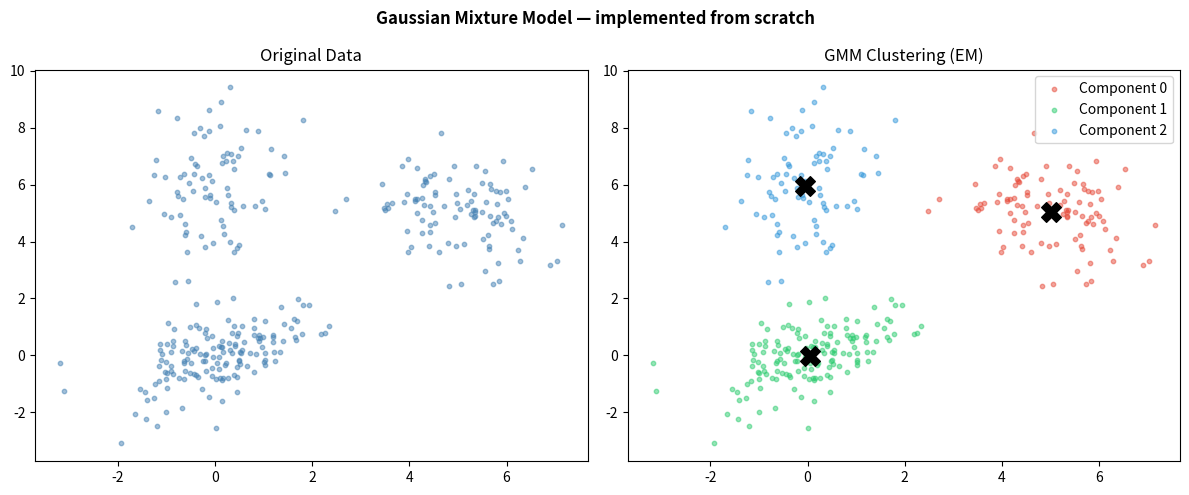

Here is the Python script that generated this plot:
"""
Gaussian Mixture Model (GMM) — implemented from scratch using NumPy.
Uses the Expectation-Maximization (EM) algorithm.
"""

import numpy as np


class GaussianMixtureModel:
    """
    Gaussian Mixture Model fitted via the EM algorithm.

    Parameters
    ----------
    n_components : int
        Number of Gaussian components (clusters).
    max_iter : int
        Maximum number of EM iterations.
    tol : float
        Convergence threshold on log-likelihood improvement.
    random_state : int or None
        Seed for reproducibility.
    """

    def __init__(self, n_components: int = 2, max_iter: int = 100,
                 tol: float = 1e-4, random_state=None):
        self.n_components = n_components
        self.max_iter = max_iter
        self.tol = tol
        self.rng = np.random.default_rng(random_state)

        # Parameters learned during fit
        self.weights_ = None    # shape (K,)
        self.means_ = None      # shape (K, D)
        self.covariances_ = None  # shape (K, D, D)
        self.log_likelihoods_ = []

    # ------------------------------------------------------------------
    # Public API
    # ------------------------------------------------------------------

    def fit(self, X: np.ndarray) -> "GaussianMixtureModel":
        """Fit the GMM to data X using EM."""
        X = np.asarray(X, dtype=float)
        n_samples, n_features = X.shape
        K = self.n_components

        # --- Initialisation (K-Means++ style for means) ---
        self.weights_ = np.ones(K) / K
        self.means_ = self._kmeans_plusplus_init(X, K)
        self.covariances_ = np.array([np.eye(n_features) * X.var() for _ in range(K)])

        prev_log_likelihood = -np.inf

        for iteration in range(self.max_iter):
            # E-step: compute responsibilities
            responsibilities = self._e_step(X)

            # M-step: update parameters
            self._m_step(X, responsibilities)

            # Check convergence
            log_likelihood = self._total_log_likelihood(X)
            self.log_likelihoods_.append(log_likelihood)

            if abs(log_likelihood - prev_log_likelihood) < self.tol:
                print(f"Converged after {iteration + 1} iterations.")
                break
            prev_log_likelihood = log_likelihood
        else:
            print(f"Reached max_iter={self.max_iter} without full convergence.")

        return self

    def predict(self, X: np.ndarray) -> np.ndarray:
        """Return the most likely component index for each sample."""
        responsibilities = self._e_step(np.asarray(X, dtype=float))
        return np.argmax(responsibilities, axis=1)

    def predict_proba(self, X: np.ndarray) -> np.ndarray:
        """Return responsibility matrix (soft assignments)."""
        return self._e_step(np.asarray(X, dtype=float))

    def score(self, X: np.ndarray) -> float:
        """Return mean log-likelihood per sample."""
        return self._total_log_likelihood(np.asarray(X, dtype=float)) / len(X)

    def sample(self, n_samples: int = 100):
        """Draw random samples from the fitted GMM."""
        if self.means_ is None:
            raise RuntimeError("Model must be fitted before sampling.")
        component_indices = self.rng.choice(
            self.n_components, size=n_samples, p=self.weights_
        )
        samples = np.array([
            self.rng.multivariate_normal(self.means_[k], self.covariances_[k])
            for k in component_indices
        ])
        return samples, component_indices

    # ------------------------------------------------------------------
    # Private helpers
    # ------------------------------------------------------------------

    def _e_step(self, X: np.ndarray) -> np.ndarray:
        """Compute the responsibility of each component for each sample."""
        n_samples = X.shape[0]
        K = self.n_components
        weighted_likelihoods = np.zeros((n_samples, K))

        for k in range(K):
            weighted_likelihoods[:, k] = (
                self.weights_[k] * self._gaussian_pdf(X, self.means_[k], self.covariances_[k])
            )

        total = weighted_likelihoods.sum(axis=1, keepdims=True)
        # Avoid division by zero
        total = np.where(total == 0, 1e-300, total)
        return weighted_likelihoods / total

    def _m_step(self, X: np.ndarray, responsibilities: np.ndarray) -> None:
        """Update mixture parameters from current responsibilities."""
        n_samples, n_features = X.shape
        K = self.n_components
        Nk = responsibilities.sum(axis=0)  # effective number of points per component

        self.weights_ = Nk / n_samples

        self.means_ = (responsibilities.T @ X) / Nk[:, np.newaxis]

        for k in range(K):
            diff = X - self.means_[k]                          # (N, D)
            weighted_diff = responsibilities[:, k:k+1] * diff  # (N, D)
            self.covariances_[k] = (weighted_diff.T @ diff) / Nk[k]
            # Regularisation: keep covariance matrix positive-definite
            self.covariances_[k] += np.eye(n_features) * 1e-6

    def _gaussian_pdf(self, X: np.ndarray, mean: np.ndarray, cov: np.ndarray) -> np.ndarray:
        """Multivariate Gaussian probability density function."""
        n_features = X.shape[1]
        diff = X - mean
        try:
            cov_inv = np.linalg.inv(cov)
            cov_det = np.linalg.det(cov)
        except np.linalg.LinAlgError:
            cov_inv = np.eye(n_features)
            cov_det = 1.0

        cov_det = max(cov_det, 1e-300)
        norm = 1.0 / (np.sqrt((2 * np.pi) ** n_features * cov_det))
        exponent = -0.5 * np.einsum("ni,ij,nj->n", diff, cov_inv, diff)
        return norm * np.exp(exponent)

    def _total_log_likelihood(self, X: np.ndarray) -> float:
        """Compute total log-likelihood of the data under the model."""
        K = self.n_components
        likelihood = np.zeros(X.shape[0])
        for k in range(K):
            likelihood += self.weights_[k] * self._gaussian_pdf(X, self.means_[k], self.covariances_[k])
        return np.sum(np.log(likelihood + 1e-300))

    def _kmeans_plusplus_init(self, X: np.ndarray, K: int) -> np.ndarray:
        """K-Means++ initialisation for better starting means."""
        idx = self.rng.integers(0, len(X))
        centers = [X[idx]]

        for _ in range(1, K):
            dists = np.array([min(np.linalg.norm(x - c) ** 2 for c in centers) for x in X])
            probs = dists / dists.sum()
            idx = self.rng.choice(len(X), p=probs)
            centers.append(X[idx])

        return np.array(centers)


# ----------------------------------------------------------------------
# Demo
# ----------------------------------------------------------------------

if __name__ == "__main__":
    import matplotlib.pyplot as plt

    print("Generating synthetic data from 3 Gaussians...")
    rng = np.random.default_rng(42)
    X1 = rng.multivariate_normal([0, 0],   [[1, 0.5], [0.5, 1]],  150)
    X2 = rng.multivariate_normal([5, 5],   [[1, -0.3], [-0.3, 1]], 100)
    X3 = rng.multivariate_normal([0, 6],   [[0.5, 0], [0, 2]],     80)
    X = np.vstack([X1, X2, X3])
    rng.shuffle(X)

    print("Fitting GMM with 3 components...")
    gmm = GaussianMixtureModel(n_components=3, max_iter=200, tol=1e-5, random_state=0)
    gmm.fit(X)

    labels = gmm.predict(X)

    print("\nLearned parameters:")
    for k in range(gmm.n_components):
        print(f"  Component {k}: weight={gmm.weights_[k]:.3f}, mean={gmm.means_[k]}")

    print(f"\nMean log-likelihood per sample: {gmm.score(X):.4f}")

    # --- Plot ---
    fig, axes = plt.subplots(1, 2, figsize=(12, 5))

    # Left: raw data
    axes[0].scatter(X[:, 0], X[:, 1], s=10, alpha=0.5, color="steelblue")
    axes[0].set_title("Original Data")

    # Right: GMM clusters
    colors = ["#e74c3c", "#2ecc71", "#3498db"]
    for k in range(gmm.n_components):
        mask = labels == k
        axes[1].scatter(X[mask, 0], X[mask, 1], s=10, alpha=0.5,
                        color=colors[k % len(colors)], label=f"Component {k}")
        axes[1].scatter(*gmm.means_[k], marker="X", s=200, color="black", zorder=5)
    axes[1].set_title("GMM Clustering (EM)")
    axes[1].legend()

    plt.suptitle("Gaussian Mixture Model — implemented from scratch", fontweight="bold")
    plt.tight_layout()
    plt.savefig("gmm_result.png", dpi=150)
    print("\nPlot saved to gmm_result.png")
    plt.show()
